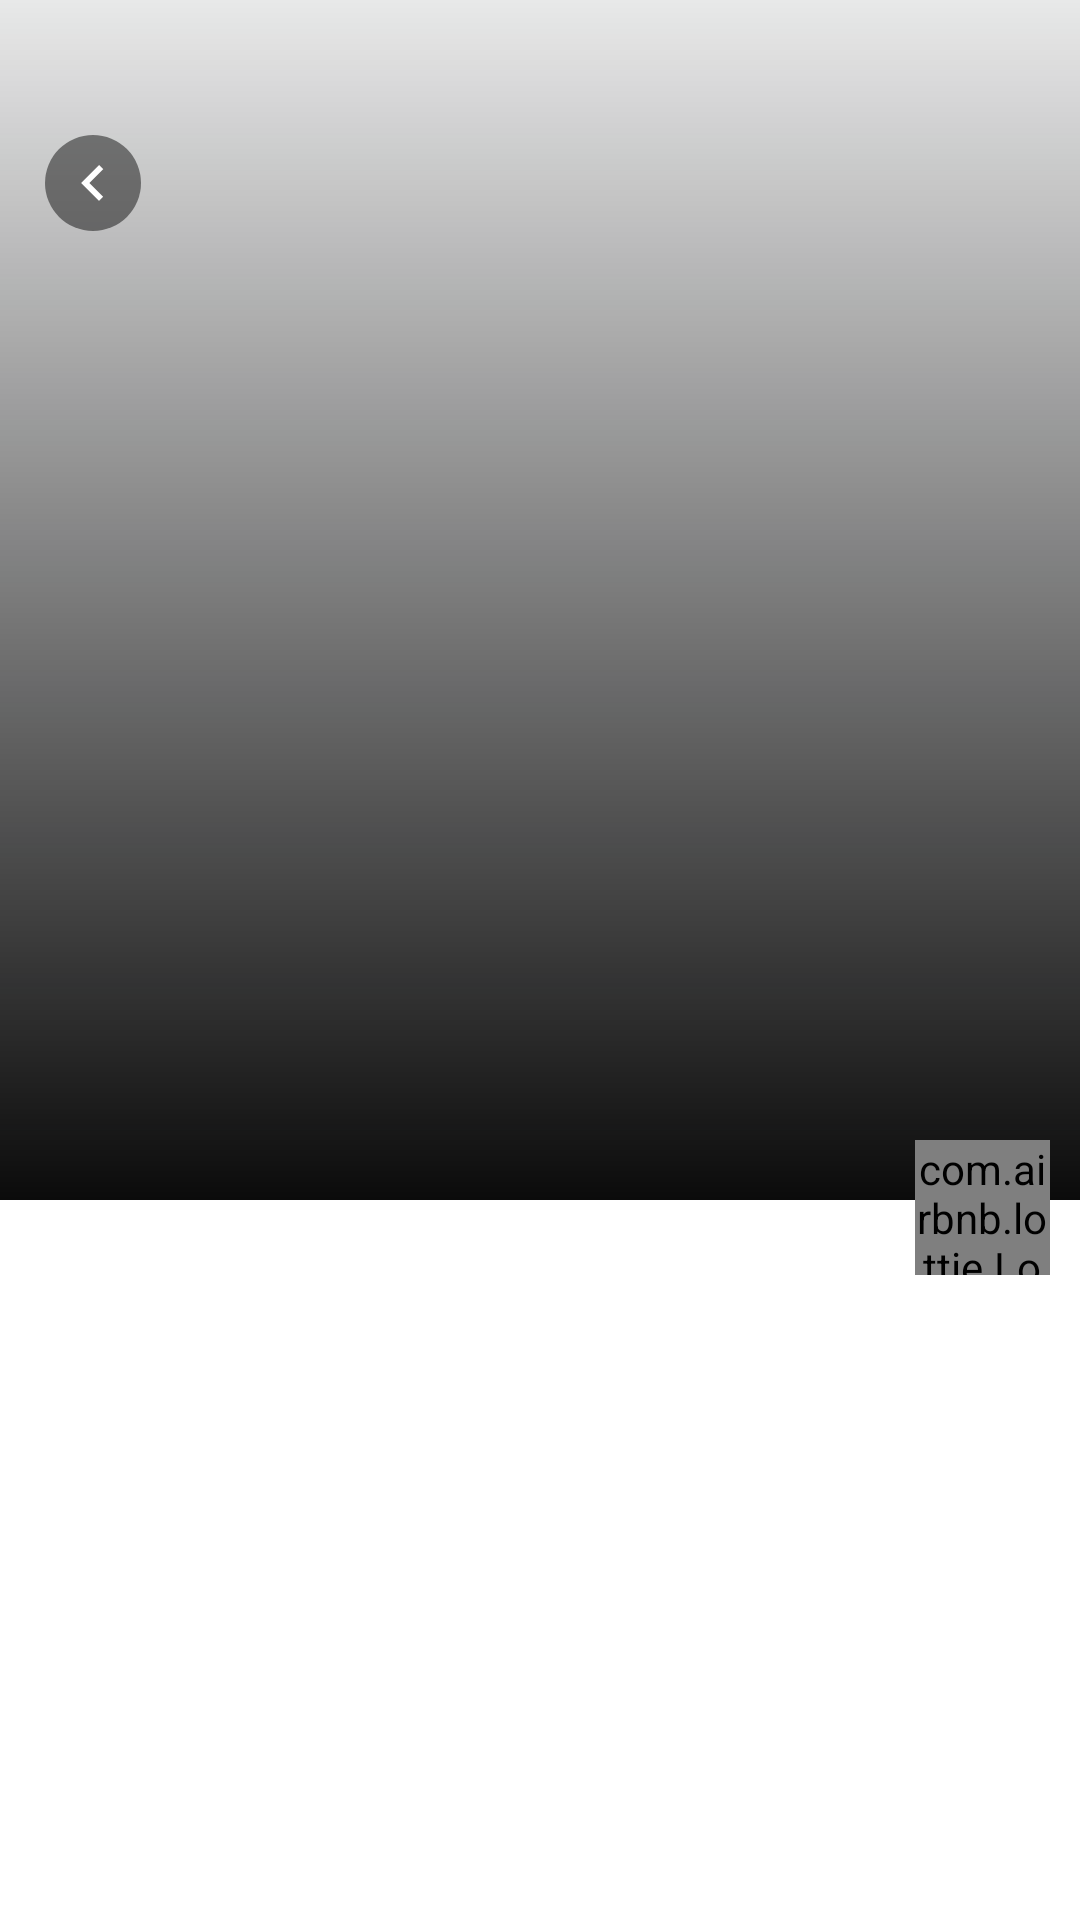

Layout XML and referenced resources for this Android screen:
<!-- AndroidManifest.xml: application theme Theme.ChallengeM2U -->
<!-- res/layout/activity_movie_detailed.xml -->
<?xml version="1.0" encoding="utf-8"?>
<androidx.constraintlayout.widget.ConstraintLayout
    xmlns:android="http://schemas.android.com/apk/res/android"
    xmlns:app="http://schemas.android.com/apk/res-auto"
    xmlns:tools="http://schemas.android.com/tools"
    android:layout_width="match_parent"
    android:layout_height="match_parent"
    tools:context=".view.activity.MovieDetailedActivity">

    <ImageView
        android:id="@+id/IvPoster"
        android:layout_width="match_parent"
        android:layout_height="400sp"
        app:layout_constraintTop_toTopOf="parent"
        app:layout_constraintStart_toStartOf="parent"
        app:layout_constraintEnd_toEndOf="parent"
        android:scaleType="centerCrop"
        tools:src="@drawable/poster_sample"
        android:contentDescription="@string/movie_detailed_poster" />

    <View
        android:id="@+id/vPoster"
        android:layout_width="match_parent"
        android:layout_height="400sp"
        android:background="@drawable/gradient_view"
        app:layout_constraintTop_toTopOf="parent"
        app:layout_constraintStart_toStartOf="parent"
        app:layout_constraintEnd_toEndOf="parent"/>

    <TextView
        android:layout_width="0sp"
        android:layout_height="wrap_content"
        android:textStyle="bold"
        android:textColor="@color/white"
        android:textAlignment="textStart"
        android:textSize="30sp"
        android:layout_marginStart="10sp"
        android:layout_marginEnd="10sp"
        tools:text="@string/movie_text_sample"
        app:layout_constraintStart_toStartOf="parent"
        app:layout_constraintBottom_toBottomOf="@id/IvPoster"
        app:layout_constraintEnd_toStartOf="@id/heartBtn"
        app:layout_constraintTop_toBottomOf="@id/IvPoster"
        android:id="@+id/tVmovietitle"/>

    <com.airbnb.lottie.LottieAnimationView
        android:id="@+id/heartBtn"
        android:layout_width="45sp"
        android:layout_height="45sp"
        app:layout_constraintTop_toTopOf="@id/tVmovietitle"
        android:layout_marginEnd="10sp"
        app:layout_constraintEnd_toEndOf="parent"
        app:lottie_rawRes="@raw/heart"
        app:lottie_autoPlay="false"
        app:lottie_loop="false"/>


    <ImageButton
        android:id="@+id/IbBack"
        android:layout_width="wrap_content"
        android:layout_height="wrap_content"
        android:src="@drawable/ic_arrow_left_24"
        app:layout_constraintTop_toTopOf="parent"
        app:layout_constraintStart_toStartOf="parent"
        android:background="@drawable/back_btn"
        android:padding="4sp"
        android:layout_marginStart="15sp"
        android:layout_marginTop="45sp"/>

    <ImageView
        android:id="@+id/iVLikesCount"
        android:layout_width="13sp"
        android:layout_height="15sp"
        android:src="@drawable/ic_baseline_favorite_24"
        android:layout_marginTop="15sp"
        android:scaleType="fitXY"
        app:layout_constraintTop_toBottomOf="@id/tVmovietitle"
        app:layout_constraintStart_toStartOf="@id/tVmovietitle"/>

    <TextView
        android:id="@+id/tVLikesCount"
        android:layout_width="wrap_content"
        android:layout_height="wrap_content"
        app:layout_constraintStart_toEndOf="@+id/iVLikesCount"
        app:layout_constraintBottom_toBottomOf="@id/iVLikesCount"
        app:layout_constraintTop_toTopOf="@id/iVLikesCount"
        android:layout_marginStart="10sp"
        tools:text="@string/Likes_text"
        android:textSize="12sp"
        android:textColor="@color/white"/>

    <ImageView
        android:id="@+id/iVPopularityCount"
        android:layout_width="15sp"
        android:layout_height="15sp"
        android:src="@drawable/ic_baseline_opacity_24"
        android:layout_marginTop="15sp"
        android:layout_marginStart="30sp"
        app:layout_constraintTop_toBottomOf="@id/tVmovietitle"
        app:layout_constraintStart_toEndOf="@id/tVLikesCount"/>

    <TextView
        android:id="@+id/tVPopularityCount"
        android:layout_width="wrap_content"
        android:layout_height="wrap_content"
        app:layout_constraintStart_toEndOf="@+id/iVPopularityCount"
        app:layout_constraintBottom_toBottomOf="@id/iVPopularityCount"
        app:layout_constraintTop_toTopOf="@id/iVPopularityCount"
        android:layout_marginStart="10sp"
        android:text="@string/Views_Text"
        android:textSize="12sp"
        android:textColor="@color/white"/>

    <androidx.recyclerview.widget.RecyclerView
        android:id="@+id/rVSimilars"
        android:layout_width="match_parent"
        android:layout_height="0sp"
        app:layout_constraintTop_toBottomOf="@id/iVLikesCount"
        app:layout_constraintStart_toStartOf="parent"
        app:layout_constraintEnd_toEndOf="parent"
        app:layout_constraintBottom_toBottomOf="parent"
        android:layout_marginTop="15sp"
        tools:listitem="@layout/card_movie"/>


</androidx.constraintlayout.widget.ConstraintLayout>
<!-- res/layout/card_movie.xml (included above) -->
<?xml version="1.0" encoding="utf-8"?>
<androidx.constraintlayout.widget.ConstraintLayout xmlns:android="http://schemas.android.com/apk/res/android"
    android:layout_width="match_parent"
    android:layout_height="100sp"
    xmlns:tools="http://schemas.android.com/tools"
    xmlns:app="http://schemas.android.com/apk/res-auto">

    <ImageView
        android:id="@+id/iVPoster"
        android:layout_width="63sp"
        android:layout_height="match_parent"
        android:scaleType="fitXY"
        android:layout_marginVertical="7sp"
        android:layout_marginStart="10sp"
        tools:src="@drawable/ic_launcher_background"
        app:layout_constraintTop_toTopOf="parent"
        app:layout_constraintStart_toStartOf="parent"
        app:layout_constraintBottom_toBottomOf="parent"
        app:layout_constraintEnd_toStartOf="@id/tVMovieName"
        android:contentDescription="@string/movie_poster" />
    
    <TextView
        android:id="@+id/tVMovieName"
        android:layout_width="0sp"
        android:layout_height="wrap_content"
        android:textColor="@color/white"
        android:textSize="@dimen/movie_name_textsize"
        android:textStyle="bold"
        android:layout_marginStart="15sp"
        app:layout_constraintStart_toEndOf="@id/iVPoster"
        app:layout_constraintEnd_toStartOf="@id/checkBtn"
        android:layout_marginEnd="12sp"
        app:layout_constraintTop_toTopOf="parent"
        app:layout_constraintBottom_toTopOf="@id/tVMovieYear"
        app:layout_constraintVertical_chainStyle="packed"
        tools:text="@string/movie_text_sample"/>
    <TextView
        android:id="@+id/tVMovieYear"
        android:layout_width="wrap_content"
        android:layout_height="wrap_content"
        android:textColor="@color/white"
        android:textSize="@dimen/movie_year_genres_textsize"
        android:textStyle="bold"
        android:layout_marginStart="15sp"
        android:layout_marginTop="3sp"
        app:layout_constraintStart_toEndOf="@id/iVPoster"
        app:layout_constraintEnd_toStartOf="@id/tVMovieGenres"
        app:layout_constraintTop_toBottomOf="@id/tVMovieName"
        app:layout_constraintBottom_toBottomOf="parent"
        tools:text="@string/movie_year_sample"/>
    <TextView
        android:id="@+id/tVMovieGenres"
        android:layout_width="0sp"
        android:layout_height="wrap_content"
        android:textColor="@color/white"
        android:textSize="@dimen/movie_year_genres_textsize"
        android:layout_marginStart="15sp"
        app:layout_constraintStart_toEndOf="@id/tVMovieYear"
        app:layout_constraintEnd_toEndOf="parent"
        app:layout_constraintTop_toTopOf="@id/tVMovieYear"
        app:layout_constraintBottom_toBottomOf="@id/tVMovieYear"
        tools:text="@string/movie_genres_sample"/>

    <com.airbnb.lottie.LottieAnimationView
        android:id="@+id/checkBtn"
        android:layout_width="24sp"
        android:layout_height="24sp"
        app:layout_constraintTop_toTopOf="parent"
        android:layout_marginEnd="15sp"
        android:layout_marginTop="10sp"
        app:layout_constraintEnd_toEndOf="parent"
        app:lottie_rawRes="@raw/check"
        app:lottie_autoPlay="false"
        app:lottie_loop="false"/>

    <View
        android:id="@+id/viewHr"
        android:layout_width="0sp"
        android:layout_height="1sp"
        app:layout_constraintBottom_toBottomOf="parent"
        app:layout_constraintStart_toStartOf="@id/tVMovieName"
        app:layout_constraintEnd_toEndOf="parent"
        android:background="@color/bgLight" />


</androidx.constraintlayout.widget.ConstraintLayout>
<!-- resources referenced by this layout -->
<resources>
  <color name="bgLight">#59393939</color>
  <color name="white">#FFFFFFFF</color>
  <dimen name="movie_name_textsize">17sp</dimen>
  <dimen name="movie_year_genres_textsize">14sp</dimen>
  <!-- drawable back_btn (drawable) -->
  <?xml version="1.0" encoding="utf-8"?>
  <shape xmlns:android="http://schemas.android.com/apk/res/android"
      android:shape="oval" >
  
      <solid android:color="#77000000"/>
  
  </shape>
  <!-- drawable gradient_view (drawable-v24) -->
  <?xml version="1.0" encoding="utf-8"?>
  <shape xmlns:android="http://schemas.android.com/apk/res/android"
      android:shape="rectangle" >
  
      <gradient
          android:angle="270"
          android:endColor="@color/bg"
          android:startColor="#19171A1F" />
      <corners android:radius="0dp" />
  
  </shape>
  <!-- drawable ic_arrow_left_24 (drawable) -->
  <vector xmlns:tools="http://schemas.android.com/tools"
      android:height="24dp" android:tint="#FFFFFF"
      android:viewportHeight="24" android:viewportWidth="24"
      android:width="24dp" xmlns:android="http://schemas.android.com/apk/res/android"
      tools:ignore="MissingDefaultResource">
      <path android:fillColor="@android:color/white" android:pathData="M15.41,16.59L10.83,12l4.58,-4.59L14,6l-6,6 6,6 1.41,-1.41z"/>
  </vector>
  <string name="Likes_text">1.2K Likes</string>
  <string name="Views_Text">1K Views</string>
  <string name="movie_detailed_poster">Movie Detailed Poster</string>
  <string name="movie_genres_sample">Horror</string>
  <string name="movie_poster">Movie Poster</string>
  <string name="movie_text_sample">A Nightmare on Elm Street</string>
  <string name="movie_year_sample">1984</string>
  <style name="Theme.ChallengeM2U" parent="Theme.MaterialComponents.DayNight.DarkActionBar">
          
          <item name="colorPrimary">@color/purple_500</item>
          <item name="colorPrimaryVariant">@color/purple_700</item>
          <item name="colorOnPrimary">@color/white</item>
          
          <item name="colorSecondary">@color/teal_200</item>
          <item name="colorSecondaryVariant">@color/teal_700</item>
          <item name="colorOnSecondary">@color/black</item>
          
          <item name="android:statusBarColor" tools:targetApi="l">?attr/colorPrimaryVariant</item>
          
      </style>
  <color name="bg">#0B0B0B</color>
  <color name="purple_500">#FF6200EE</color>
  <color name="purple_700">#FF3700B3</color>
  <color name="teal_200">#FF03DAC5</color>
  <color name="teal_700">#FF018786</color>
  <color name="black">#FF000000</color>
</resources>
